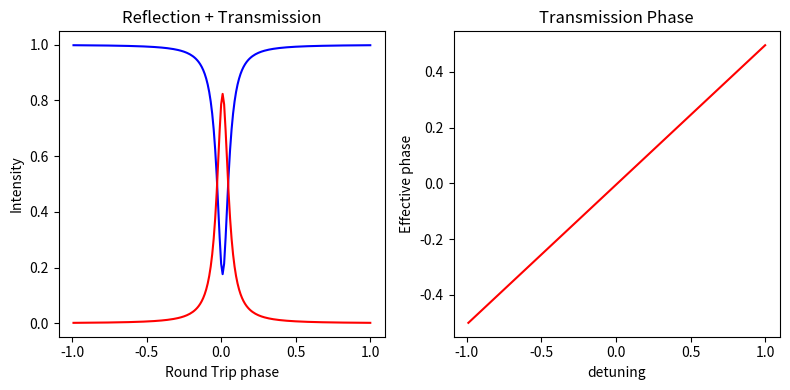
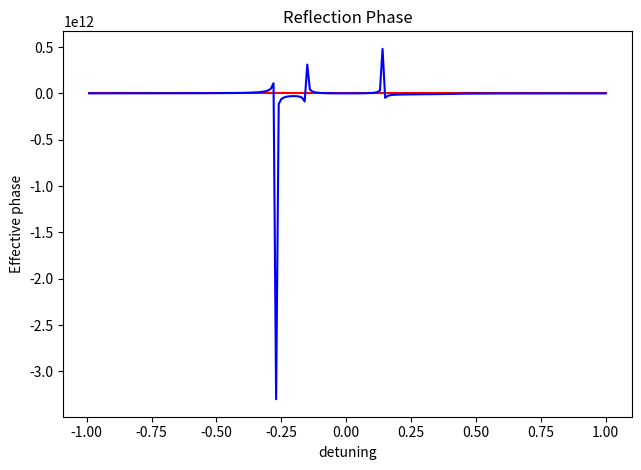

These charts were generated, in order, by the following Python code:
# -*- coding: utf-8 -*-
"""
Created on Sat Feb 23 17:05:55 2019

[redacted]

Add drop micro ring resonator equations as from fabry perot assymetric
"""


import numpy as np
import matplotlib.pyplot as plt

ran = 200
phi = -1
r1 = 0.96797
r2 = 0.986797
c = 299792458
n = 3.45

t = np.sqrt(1-(r1**2))
t2 = np.sqrt(1-(r2**2))


Etai = np.ndarray(ran, float)
Erai = np.ndarray(ran, float)
PHIt = np.ndarray(ran, float)
PHIr = np.ndarray(ran, float)
phit = np.ndarray(ran, float)
dPHIr = np.ndarray(ran, float)

for i in range(0,ran):
    
    Eta = (r1-r2*np.exp(1j*phi))/(1-r1*r2*np.exp(1j*phi)) #asymmeteric reflection
    
    Era = -(t*t2*np.exp(1j*phi/2))/(1-r1*r2*np.exp(1j*phi)) #asymmeteric transmission

    PHIt[i] = phi/2    
    PHIr[i] = np.arctan((r2*np.sin(phi))/(r1-r2*np.cos(phi))) - np.arctan((r1*r2*np.sin(phi))/(1-r1*r2*np.cos(phi)))
    #PHIr[i] = np.arctan((r1*np.sin(phi))/(1-r1*np.sin(phi))) - np.arctan(np.sin(phi)/(r1-np.cos(phi))) #singapore paper phase
    
    
    phi = phi + 0.01    
    
    Etai[i] = abs(Eta)**2 #abs(Eta*EtaC)
    Erai[i] = abs(Era)**2 #abs(Era*EraC)
    
    dPHIr[i] = ((r1-r2*np.cos(phi))**2/((r1-r2*np.cos(phi))**2 + (r2*np.sin(phi))**2))  - ((1-r1*r2*np.cos(phi))**2 / ((1-r1*r2*np.cos(phi))**2  + (r1-r2*np.sin(phi))**2))
    
    phit[i] = phi

dPHIt = 1/2
#dPHIr = ((r1-r2*np.cos(phi))**2/((r1-r2*np.cos(phi))**2 + (r2*np.sin(phi))**2))  + ((1-r1*r2*np.cos(phi))**2 / ((1-r1*r2*np.cos(phi))**2  + (r1-r2*np.sin(phi))**2))
#dPHIr = ((1-r1*np.sin(phi))**2/((1-r1*np.sin(phi))**2 + (np.sin(phi))**2))  + ((r1-np.cos(phi))**2 / ((r1-np.cos(phi))**2  + (np.sin(phi))**2)) #singapore paper phase derivt

phit = phit.round(decimals=4)

vgt = (2*c)/n
ngt = n/2

vgr = (1/dPHIr)*c/n
ngr = dPHIr * n

fig, axs = plt.subplots(nrows=1, ncols=2, figsize=(8,4))

axs[0].set_title("Reflection + Transmission")
axs[0].set_xlabel("Round Trip phase")
axs[0].set_ylabel("Intensity")
axs[0].plot(phit,Etai, 'b')
axs[0].plot(phit,Erai, 'r')


axs[1].set_title("Transmission Phase")
axs[1].set_xlabel("detuning")
axs[1].set_ylabel("Effective phase")
axs[1].plot(phit,PHIt, 'r')

fig2, axs = plt.subplots(1)

#axs.set_xlim([-0.2,0.2])
axs.set_title("Reflection Phase")
axs.set_xlabel("detuning")
axs.set_ylabel("Effective phase")
axs.plot(phit,PHIr, 'r')


fig.tight_layout()
fig2.tight_layout()
plt.show()

plt.plot(phit, vgr, 'b')
plt.show()

#fig.savefig('add_drop_fabry.png', dpi=400)
#fig2.savefig('add_drop_fabry(phase).png', dpi=400)
